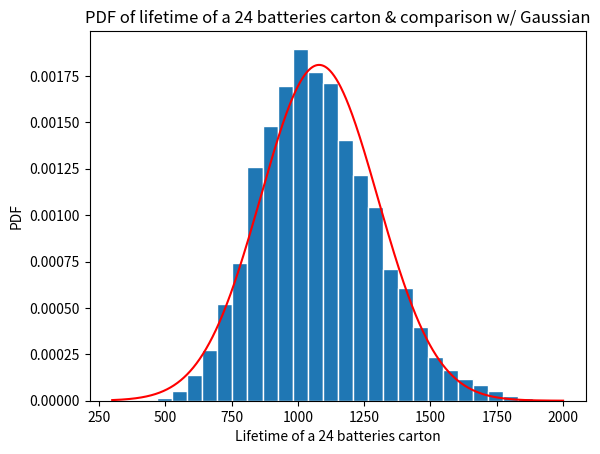
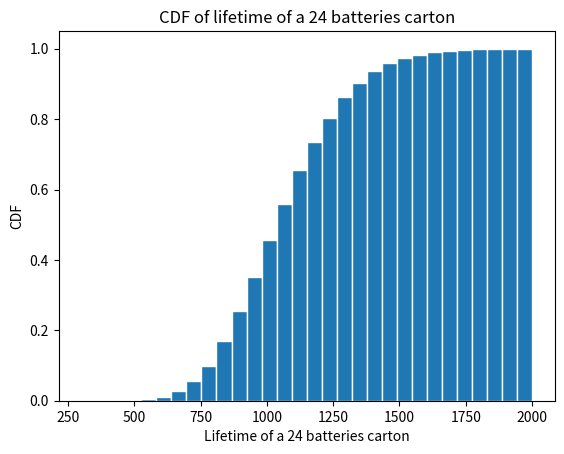

Python code for these plots, in order:
# -*- coding: utf-8 -*-
"""
Created on Mon Oct 30 11:07:45 2017

@author: 012722695
"""

import numpy as np
import matplotlib.pyplot as plt
import math as m
def sumRV(): 
    a=300
    b=2000
    n = 24
    N = 10000
    s = [None] * N
   
    
    for x in range(0, N):
       t = np.random.exponential(45,n)
       s[x] = np.sum(t)
    
    nbins = 30
    edgecolor = 'w'
    bins = [float (x) for x in np.linspace(a,b,nbins+1)]
    h1, bin_edges = np.histogram(s, bins, density = True)
    
    be1 = bin_edges[0:np.size(bin_edges)-1]
    be2 = bin_edges[1:np.size(bin_edges)]
    b1 = (be1+be2)/2
    barwidth = b1[1]-b1[0]
    plt.close('all')
        
    fig1 = plt.figure(1)
    plt.bar(b1,h1, width=barwidth, edgecolor = edgecolor)
    plt.title('PDF of lifetime of a 24 batteries carton & comparison w/ Gaussian')
    plt.xlabel('Lifetime of a 24 batteries carton')
    plt.ylabel('PDF')    
        
    ot = 45
    oc = ot*m.sqrt(n)
    ut = 45
    uc = n*ut
    
    size = int(b-a+1)
    g = [None] * size
    
    c = a
    
    list2 = [a+x for x in range(0, size)]
    
    for x in range (0, size):
        g[x] = (1/(oc*m.sqrt(2*m.pi)))*m.exp(-((c-uc) ** 2)/(2*(oc ** 2)))
        c+= 1
    #print(list2[0], " ", g[0])
    #print(list2[1095-a], " ", g[1095-a])
    print(list2[size-1], " ", g[size-1])
    plt.plot(list2,g, color = 'red')

    fig2 = plt.figure(2)
    h2 = np.cumsum(h1)*barwidth
    plt.bar(b1,h2, width=barwidth, edgecolor = edgecolor)
    plt.title('CDF of lifetime of a 24 batteries carton')
    plt.xlabel('Lifetime of a 24 batteries carton')
    plt.ylabel('CDF')

sumRV()